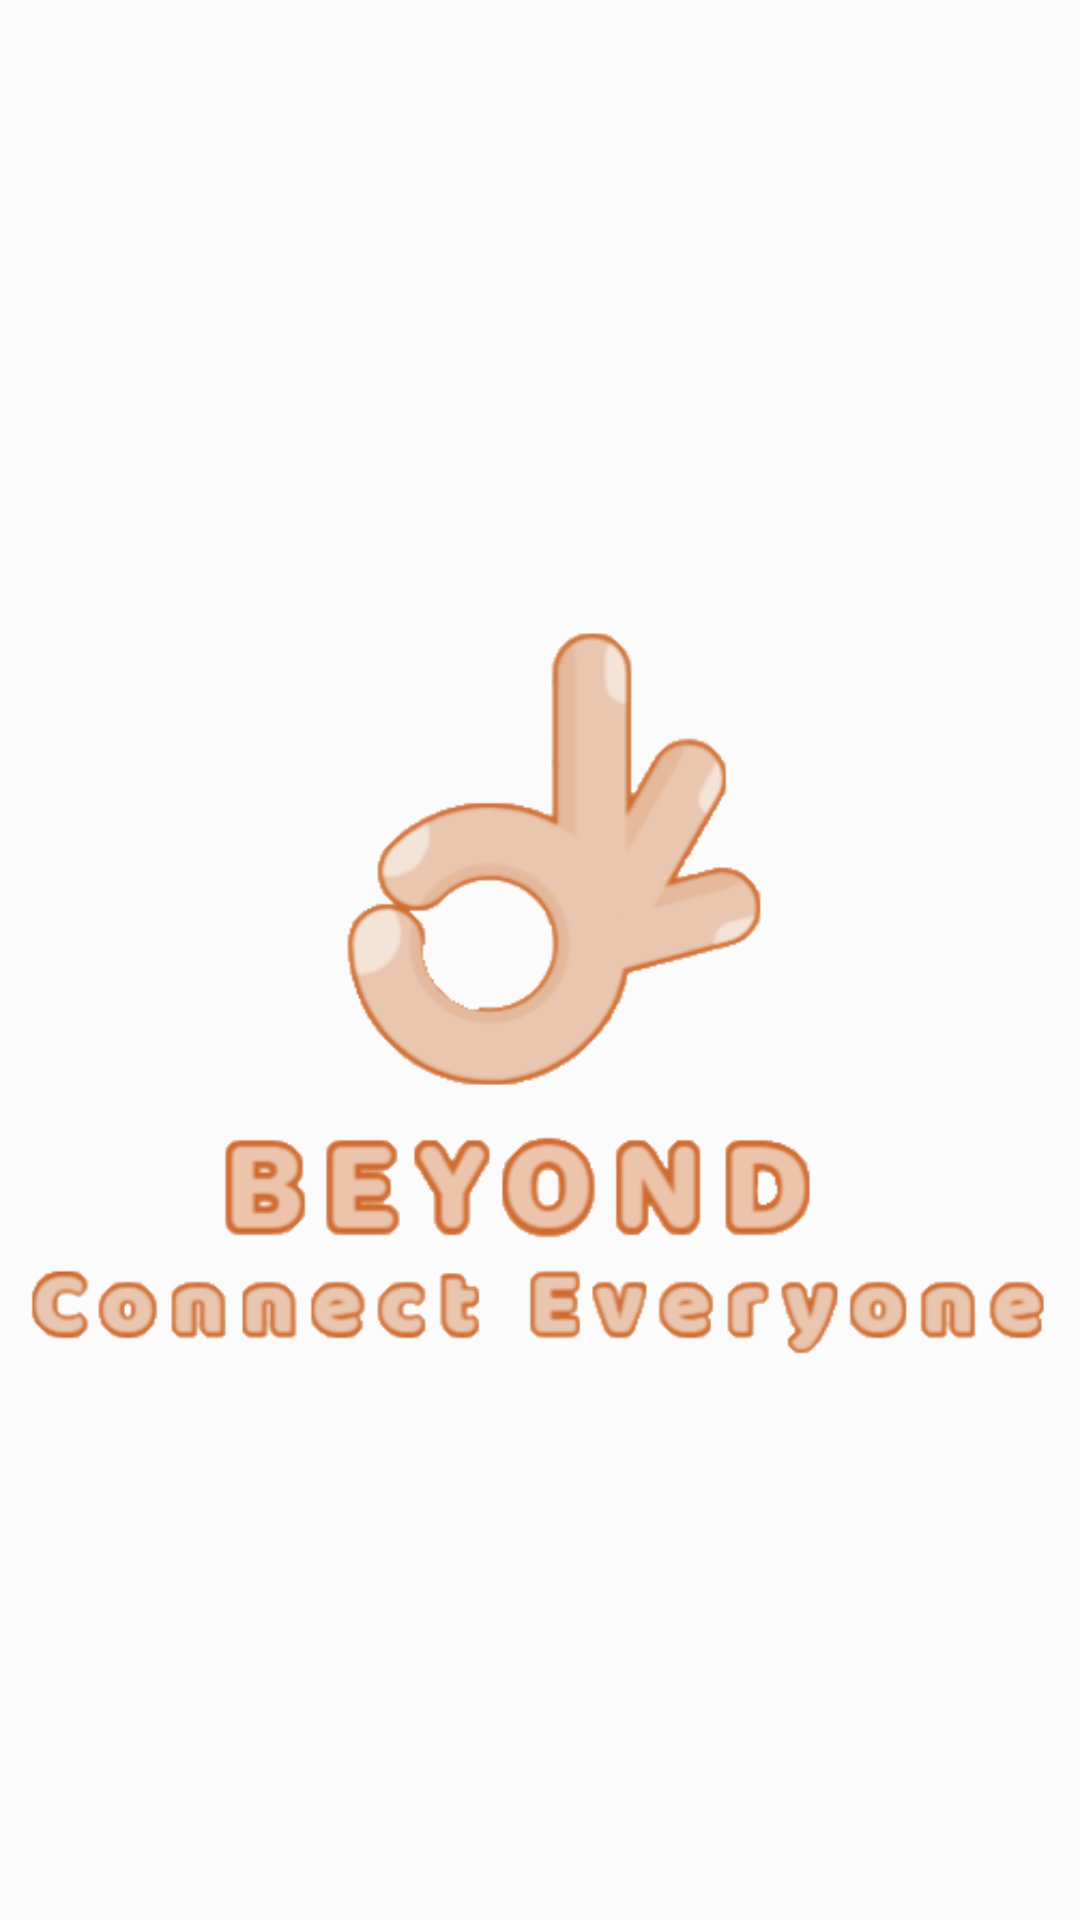

Layout XML and referenced resources for this Android screen:
<!-- AndroidManifest.xml: application theme Theme.Beyond -->
<!-- res/layout/activity_splash_screen.xml -->
<?xml version="1.0" encoding="utf-8"?>
<RelativeLayout xmlns:android="http://schemas.android.com/apk/res/android"
    android:layout_width="match_parent"
    android:layout_height="match_parent"
    android:background="@color/white">

    <ImageView
        android:id="@+id/splashImage"
        android:layout_width="match_parent"
        android:layout_height="match_parent"
        android:scaleType="fitCenter"
        android:src="@drawable/splash" />
</RelativeLayout>
<!-- resources referenced by this layout -->
<resources>
  <color name="white">#FBFBFB</color>
  <!-- drawable splash: png bitmap (drawable, 48951 bytes) -->
  <style name="Theme.Beyond" parent="Base.Theme.Beyond" />
  <style name="Base.Theme.Beyond" parent="Theme.MaterialComponents.DayNight">
          
          <item name="colorPrimary">@color/orange_secondary</item>
          <item name="android:textColorPrimary">@color/white</item>
          
      </style>
  <color name="orange_secondary">#FD9800</color>
</resources>
